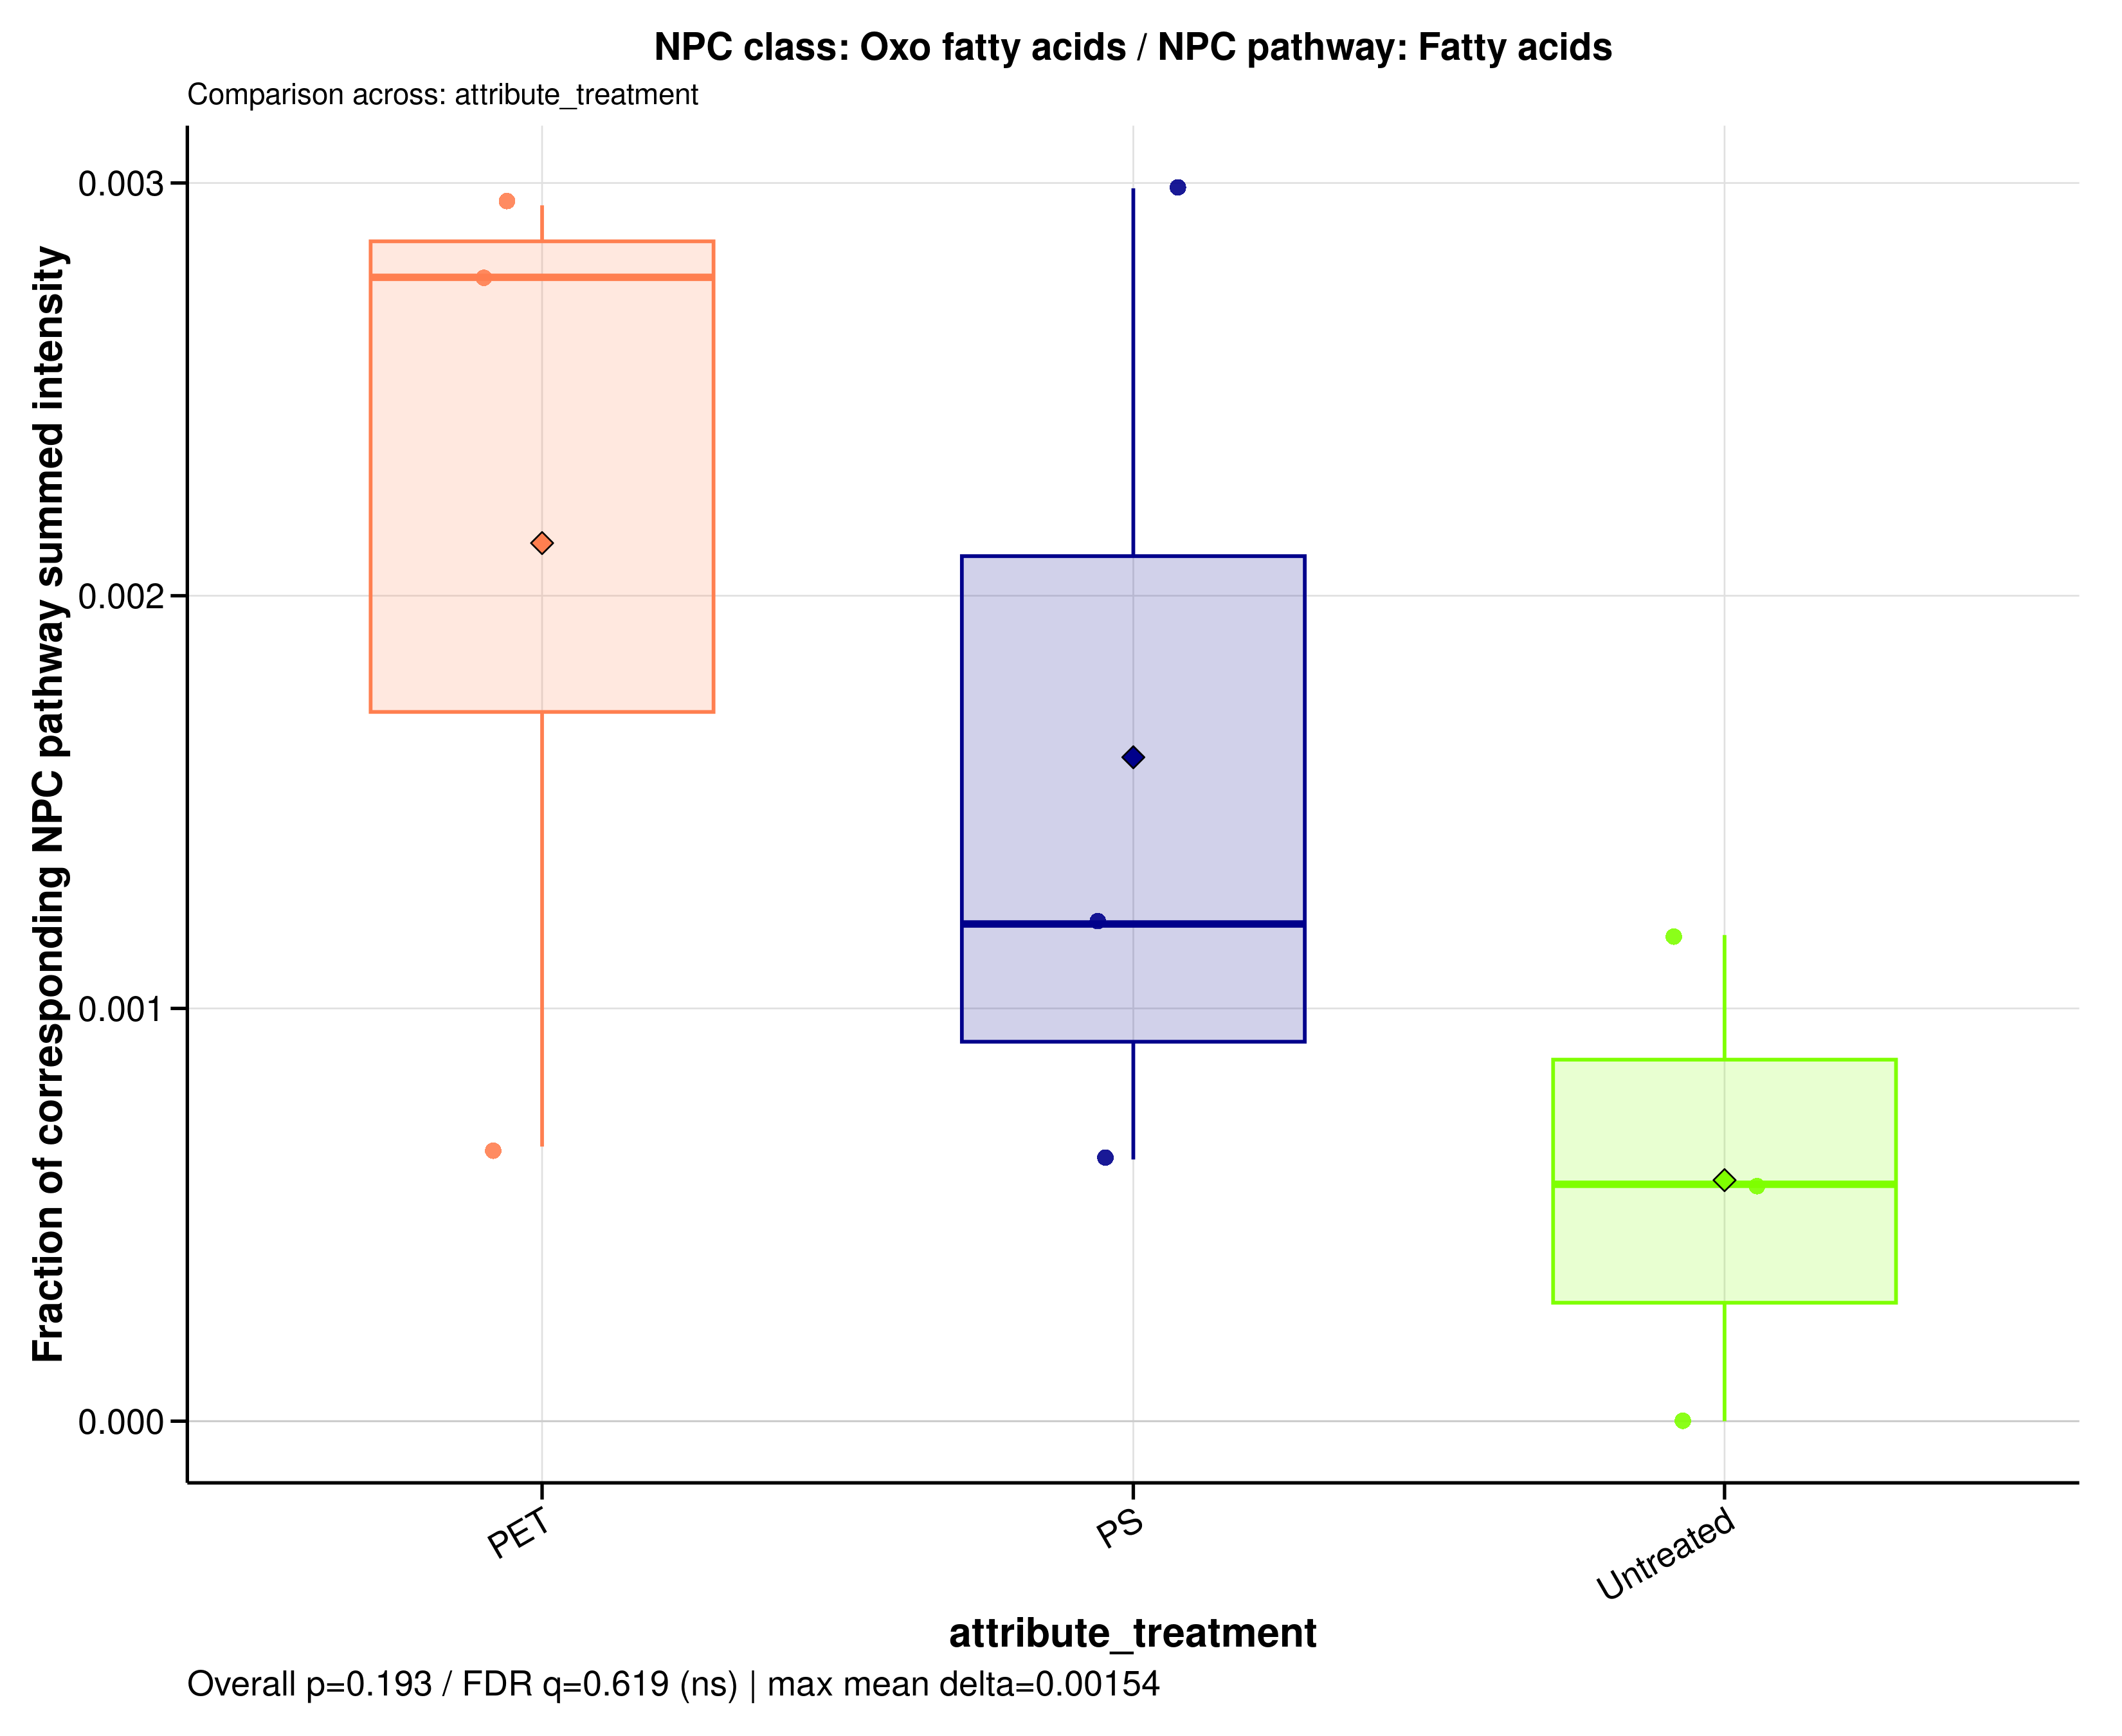

The data file committed next to this chart (first rows):
sample_id	group	data_source	numerator_level	numerator_term	numerator_class	denominator_level	denominator_term	npc_pathway	npc_superclass	npc_class	ratio_label	ratio_plot_label	numerator_n_features	denominator_n_features	numerator_summed_intensity	denominator_summed_intensity	ratio	npc_overall_test	npc_overall_p_value	npc_overall_q_value	npc_overall_significance	npc_max_mean_difference	npc_max_median_difference
A549_110626_PET100	PET	filtered	class	Oxo fatty acids	Oxo fatty acids	pathway	Fatty acids	Fatty acids	Fatty Acids and Conjugates	Oxo fatty acids	NPC class: Oxo fatty acids / NPC pathway…	Oxo fatty acids	2	1323	1.292	438.7	0.002946	kruskal_wallis	0.1931	0.6192	ns	0.001544	0.002197
A549_110626_PS100	PS	filtered	class	Oxo fatty acids	Oxo fatty acids	pathway	Fatty acids	Fatty acids	Fatty Acids and Conjugates	Oxo fatty acids	NPC class: Oxo fatty acids / NPC pathway…	Oxo fatty acids	2	1323	1.681	562.8	0.002987	kruskal_wallis	0.1931	0.6192	ns	0.001544	0.002197
A549_110626_untreated	Untreated	filtered	class	Oxo fatty acids	Oxo fatty acids	pathway	Fatty acids	Fatty acids	Fatty Acids and Conjugates	Oxo fatty acids	NPC class: Oxo fatty acids / NPC pathway…	Oxo fatty acids	2	1323	0.3707	645.8	0.0005739	kruskal_wallis	0.1931	0.6192	ns	0.001544	0.002197
A549_180626_PET100	PET	filtered	class	Oxo fatty acids	Oxo fatty acids	pathway	Fatty acids	Fatty acids	Fatty Acids and Conjugates	Oxo fatty acids	NPC class: Oxo fatty acids / NPC pathway…	Oxo fatty acids	2	1323	0.3108	467.1	0.0006653	kruskal_wallis	0.1931	0.6192	ns	0.001544	0.002197
A549_180626_PS100	PS	filtered	class	Oxo fatty acids	Oxo fatty acids	pathway	Fatty acids	Fatty acids	Fatty Acids and Conjugates	Oxo fatty acids	NPC class: Oxo fatty acids / NPC pathway…	Oxo fatty acids	2	1323	0.3299	520.3	0.000634	kruskal_wallis	0.1931	0.6192	ns	0.001544	0.002197
A549_180626_untreated	Untreated	filtered	class	Oxo fatty acids	Oxo fatty acids	pathway	Fatty acids	Fatty acids	Fatty Acids and Conjugates	Oxo fatty acids	NPC class: Oxo fatty acids / NPC pathway…	Oxo fatty acids	2	1323	0	536.9	0	kruskal_wallis	0.1931	0.6192	ns	0.001544	0.002197
A549_210626_PET100	PET	filtered	class	Oxo fatty acids	Oxo fatty acids	pathway	Fatty acids	Fatty acids	Fatty Acids and Conjugates	Oxo fatty acids	NPC class: Oxo fatty acids / NPC pathway…	Oxo fatty acids	2	1323	2	721.7	0.002771	kruskal_wallis	0.1931	0.6192	ns	0.001544	0.002197
A549_210626_PS100	PS	filtered	class	Oxo fatty acids	Oxo fatty acids	pathway	Fatty acids	Fatty acids	Fatty Acids and Conjugates	Oxo fatty acids	NPC class: Oxo fatty acids / NPC pathway…	Oxo fatty acids	2	1323	0.8045	667.8	0.001205	kruskal_wallis	0.1931	0.6192	ns	0.001544	0.002197
A549_210626_untreated	Untreated	filtered	class	Oxo fatty acids	Oxo fatty acids	pathway	Fatty acids	Fatty acids	Fatty Acids and Conjugates	Oxo fatty acids	NPC class: Oxo fatty acids / NPC pathway…	Oxo fatty acids	2	1323	0.4957	420.9	0.001178	kruskal_wallis	0.1931	0.6192	ns	0.001544	0.002197
